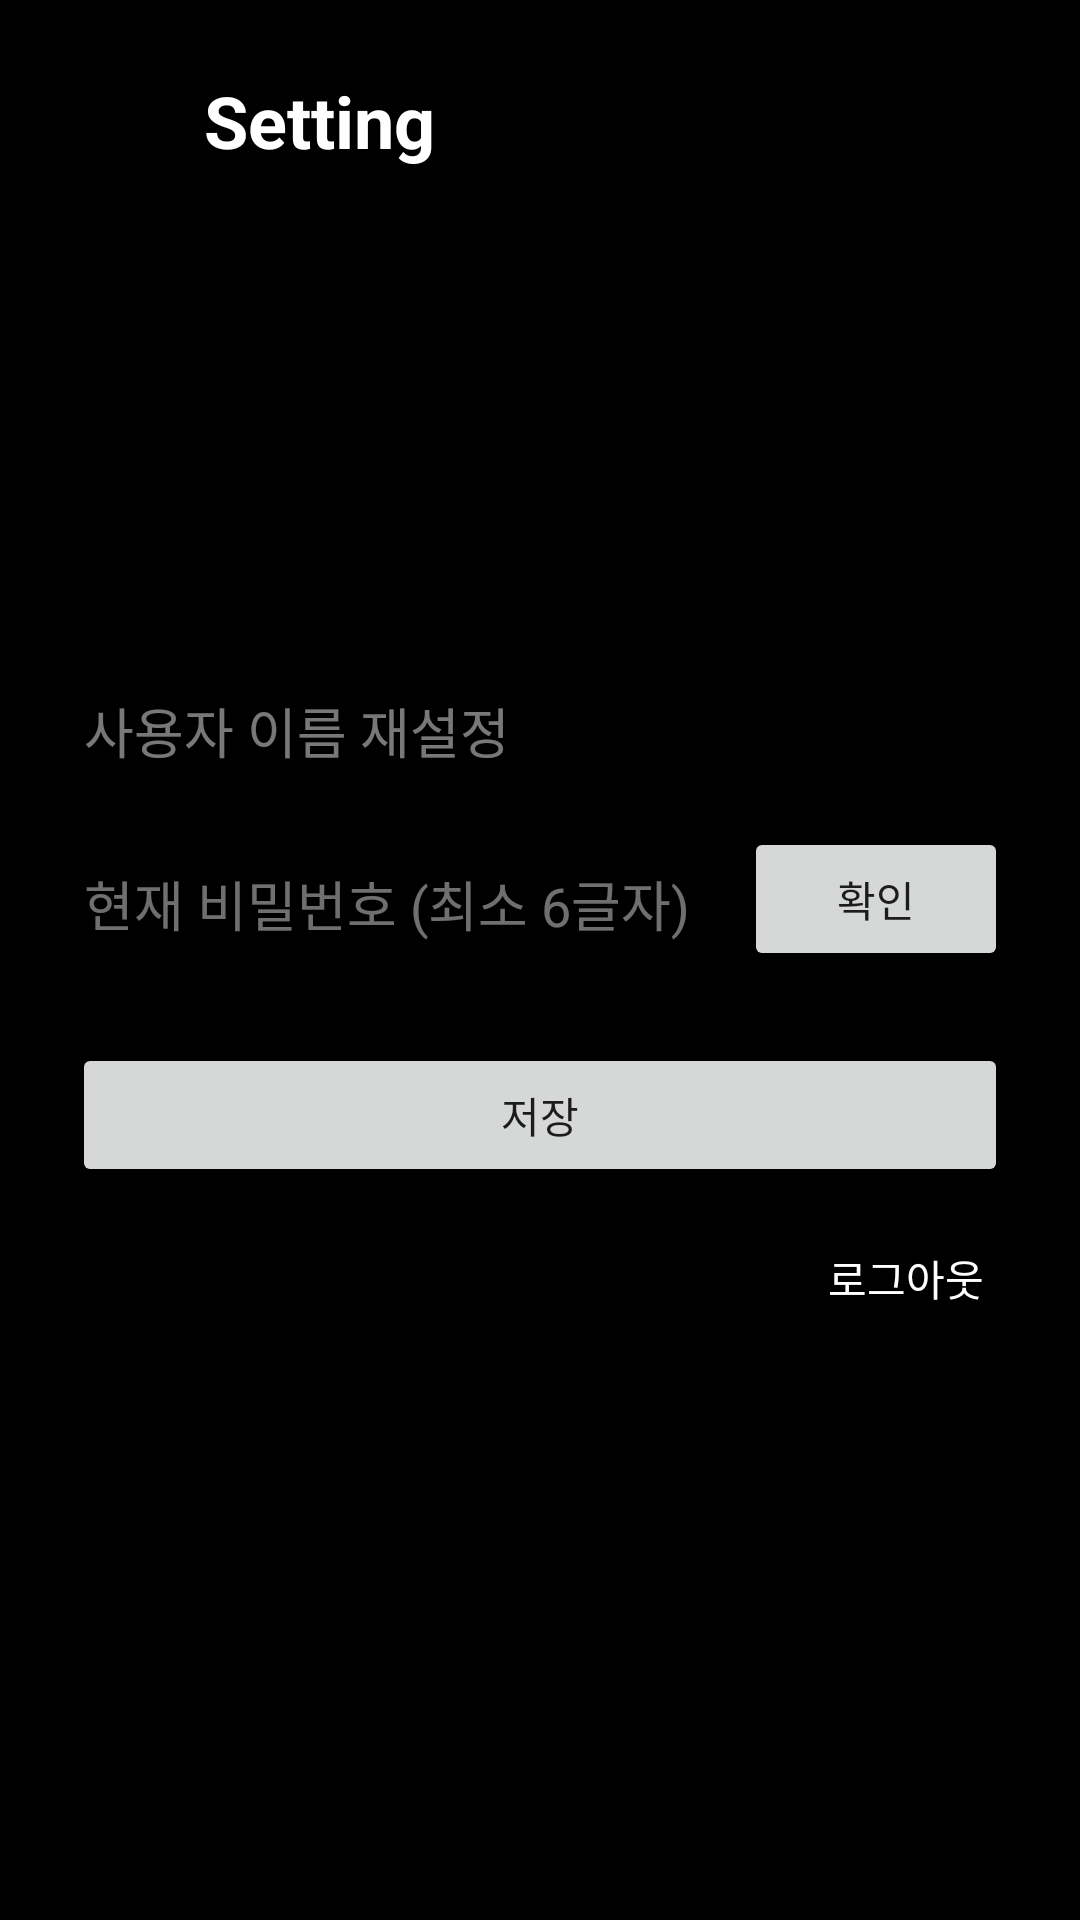

This screen was rendered from an Android layout file. Write that file and the resources it references.
<!-- AndroidManifest.xml: application theme Theme.ITunesAPI -->
<!-- res/layout/fragment_setting.xml -->
<?xml version="1.0" encoding="utf-8"?>
<FrameLayout xmlns:android="http://schemas.android.com/apk/res/android"
    xmlns:tools="http://schemas.android.com/tools"
    xmlns:app="http://schemas.android.com/apk/res-auto"
    android:layout_width="match_parent"
    android:layout_height="match_parent"
    tools:context=".SettingFragment">

    <ScrollView
        android:layout_width="match_parent"
        android:layout_height="match_parent"
        android:background="@color/black"
        android:padding="24dp">

        <LinearLayout
            android:layout_width="match_parent"
            android:layout_height="wrap_content"
            android:orientation="vertical">

            
            <LinearLayout
                android:layout_width="match_parent"
                android:layout_height="wrap_content"
                android:orientation="horizontal"
                android:gravity="center_vertical">

                <ImageView
                    android:id="@+id/backBtn"
                    android:layout_width="32dp"
                    android:layout_height="32dp"
                    android:src="@drawable/baseline_arrow_back_ios_24"
                    android:contentDescription="뒤로가기"
                    app:tint="@android:color/white" />

                <TextView
                    android:layout_width="wrap_content"
                    android:layout_height="wrap_content"
                    android:text="Setting"
                    android:textColor="@android:color/white"
                    android:textSize="24sp"
                    android:textStyle="bold"
                    android:layout_marginStart="12dp" />
            </LinearLayout>

            
            <ImageView
                android:id="@+id/profileImage"
                android:layout_width="120dp"
                android:layout_height="120dp"
                android:layout_gravity="center"
                android:layout_marginTop="24dp"
                android:src="@drawable/ic_launcher_foreground"
                android:background="@drawable/circle_background"
                android:scaleType="centerCrop"
                android:clipToOutline="true"
                android:clickable="true"
                android:focusable="true" />

            
            <EditText
                android:id="@+id/regName"
                android:layout_width="match_parent"
                android:layout_height="wrap_content"
                android:hint="사용자 이름 재설정"
                android:inputType="text"
                android:textColor="@color/white"
                android:textColorHint="#78FFFFFF"
                android:layout_marginTop="20dp" />

            
            <LinearLayout
                android:layout_width="match_parent"
                android:layout_height="wrap_content"
                android:orientation="horizontal"
                android:layout_marginTop="12dp"
                android:gravity="center_vertical">

                <EditText
                    android:id="@+id/regPwConfirm"
                    android:layout_width="0dp"
                    android:layout_weight="1"
                    android:layout_height="wrap_content"
                    android:hint="현재 비밀번호 (최소 6글자)"
                    android:inputType="textPassword"
                    android:textColor="@color/white"
                    android:textColorHint="#6FFFFFFF" />

                <Button
                    android:id="@+id/confirmPwBtn"
                    android:layout_width="wrap_content"
                    android:layout_height="wrap_content"
                    android:text="확인"
                    android:layout_marginStart="8dp" />
            </LinearLayout>

            
            <EditText
                android:id="@+id/regPw"
                android:layout_width="match_parent"
                android:layout_height="wrap_content"
                android:hint="비밀번호 재설정 (최소 6글자)"
                android:inputType="textPassword"
                android:textColor="@color/white"
                android:textColorHint="#6FFFFFFF"
                android:layout_marginTop="12dp"
                android:visibility="gone" />

            <EditText
                android:id="@+id/prePwConfirm"
                android:layout_width="match_parent"
                android:layout_height="wrap_content"
                android:hint="비밀번호 재확인"
                android:inputType="textPassword"
                android:textColor="@color/white"
                android:textColorHint="#6FFFFFFF"
                android:layout_marginTop="12dp"
                android:visibility="gone" />


            
            <Button
                android:id="@+id/saveBtn"
                android:layout_width="match_parent"
                android:layout_height="wrap_content"
                android:text="저장"
                android:layout_marginTop="24dp" />

            
            <TextView
                android:id="@+id/logoutText"
                android:layout_width="wrap_content"
                android:layout_height="wrap_content"
                android:text="로그아웃"
                android:textColor="@android:color/white"
                android:textSize="14sp"
                android:layout_gravity="end"
                android:layout_marginTop="12dp"
                android:padding="8dp"
                android:clickable="true" />
        </LinearLayout>
    </ScrollView>
</FrameLayout>
<!-- resources referenced by this layout -->
<resources>
  <color name="black">#FF000000</color>
  <color name="white">#FFFFFFFF</color>
  <!-- drawable circle_background (drawable) -->
  <?xml version="1.0" encoding="utf-8"?>
  <shape xmlns:android="http://schemas.android.com/apk/res/android"
      android:shape="oval">
      <solid android:color="#00000000"/> 
  </shape>
  <style name="Theme.ITunesAPI" parent="Base.Theme.ITunesAPI" />
  <style name="Base.Theme.ITunesAPI" parent="Theme.MaterialComponents.DayNight.DarkActionBar">
          
          
      </style>
</resources>
